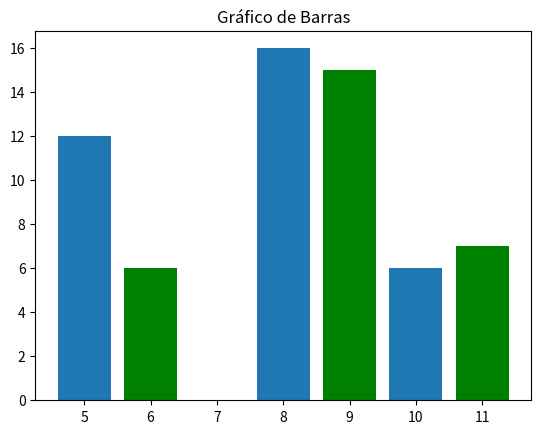

Recreate this plot in Python.
import matplotlib.pyplot as plt
import numpy as np
x = np.array([5,8,10])
y = np.array([12,16,6])
x2 = np.array([6,9,11])
y2 = np.array([6,15,7])
plt.bar(x, y, align="center")
plt.bar(x2, y2, color="g", align="center")
plt.title("Gráfico de Barras")
plt.show()